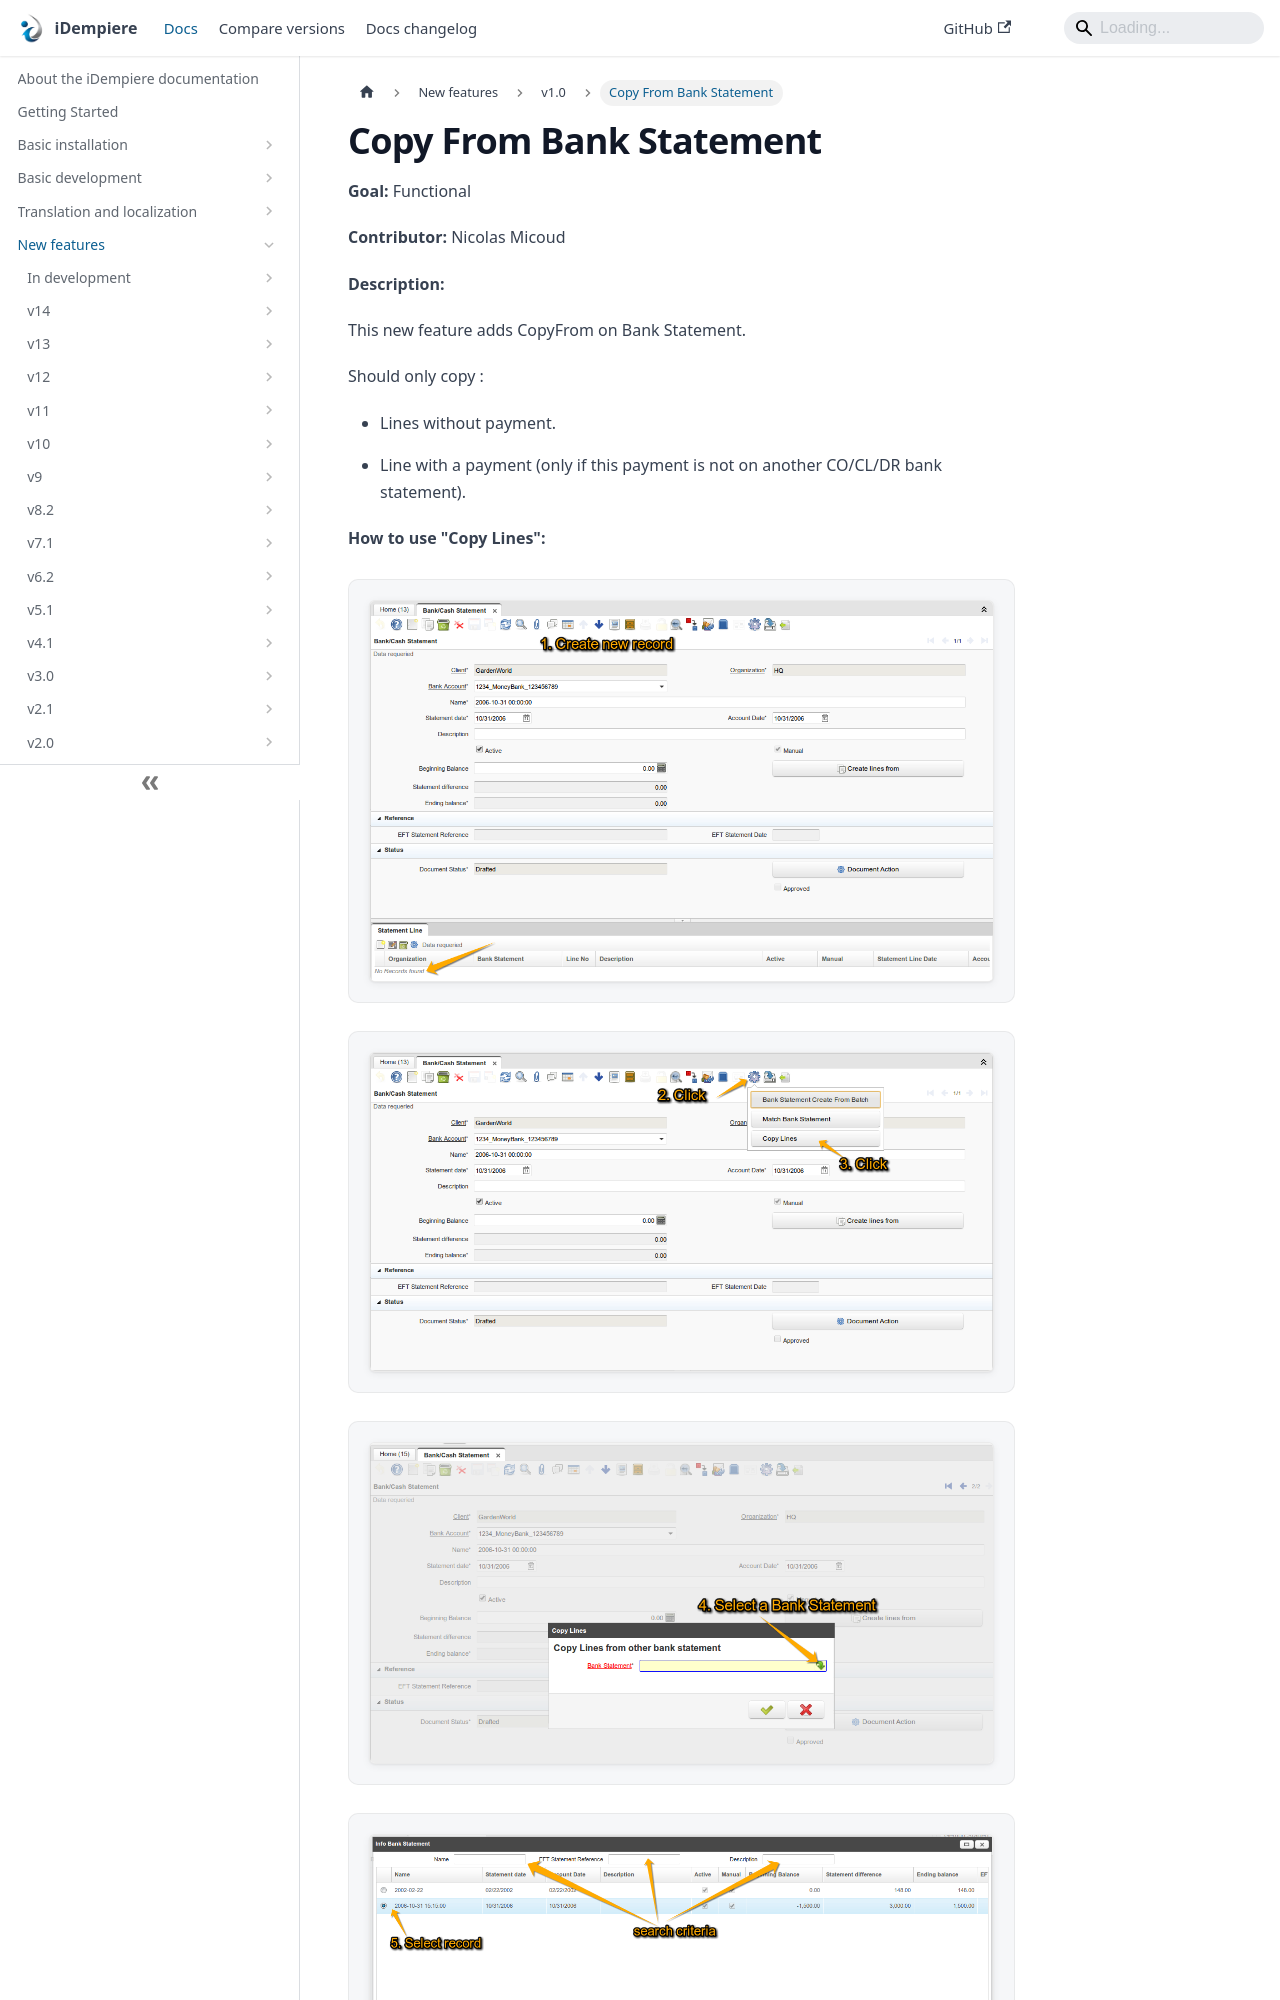

repository: idempiere/idempiere.github.io · page: docs/new-features/v1.0/copy-from-bank-statement.html · generator: docusaurus

---
sidebar_position: 5
sidebar_label: "Copy From Bank Statement"
description: "This new feature adds CopyFrom on Bank Statement."
tags: [functional]
---
# Copy From Bank Statement

**Goal:** Functional

**Contributor:** Nicolas Micoud

**Description:**

This new feature adds CopyFrom on Bank Statement.

Should only copy :

- Lines without payment.

- Line with a payment (only if this payment is not on another CO/CL/DR bank statement).

**How to use "Copy Lines":**

![Screenshot27](pathname:///img/new-features/v1.0/Screenshot27.png)
